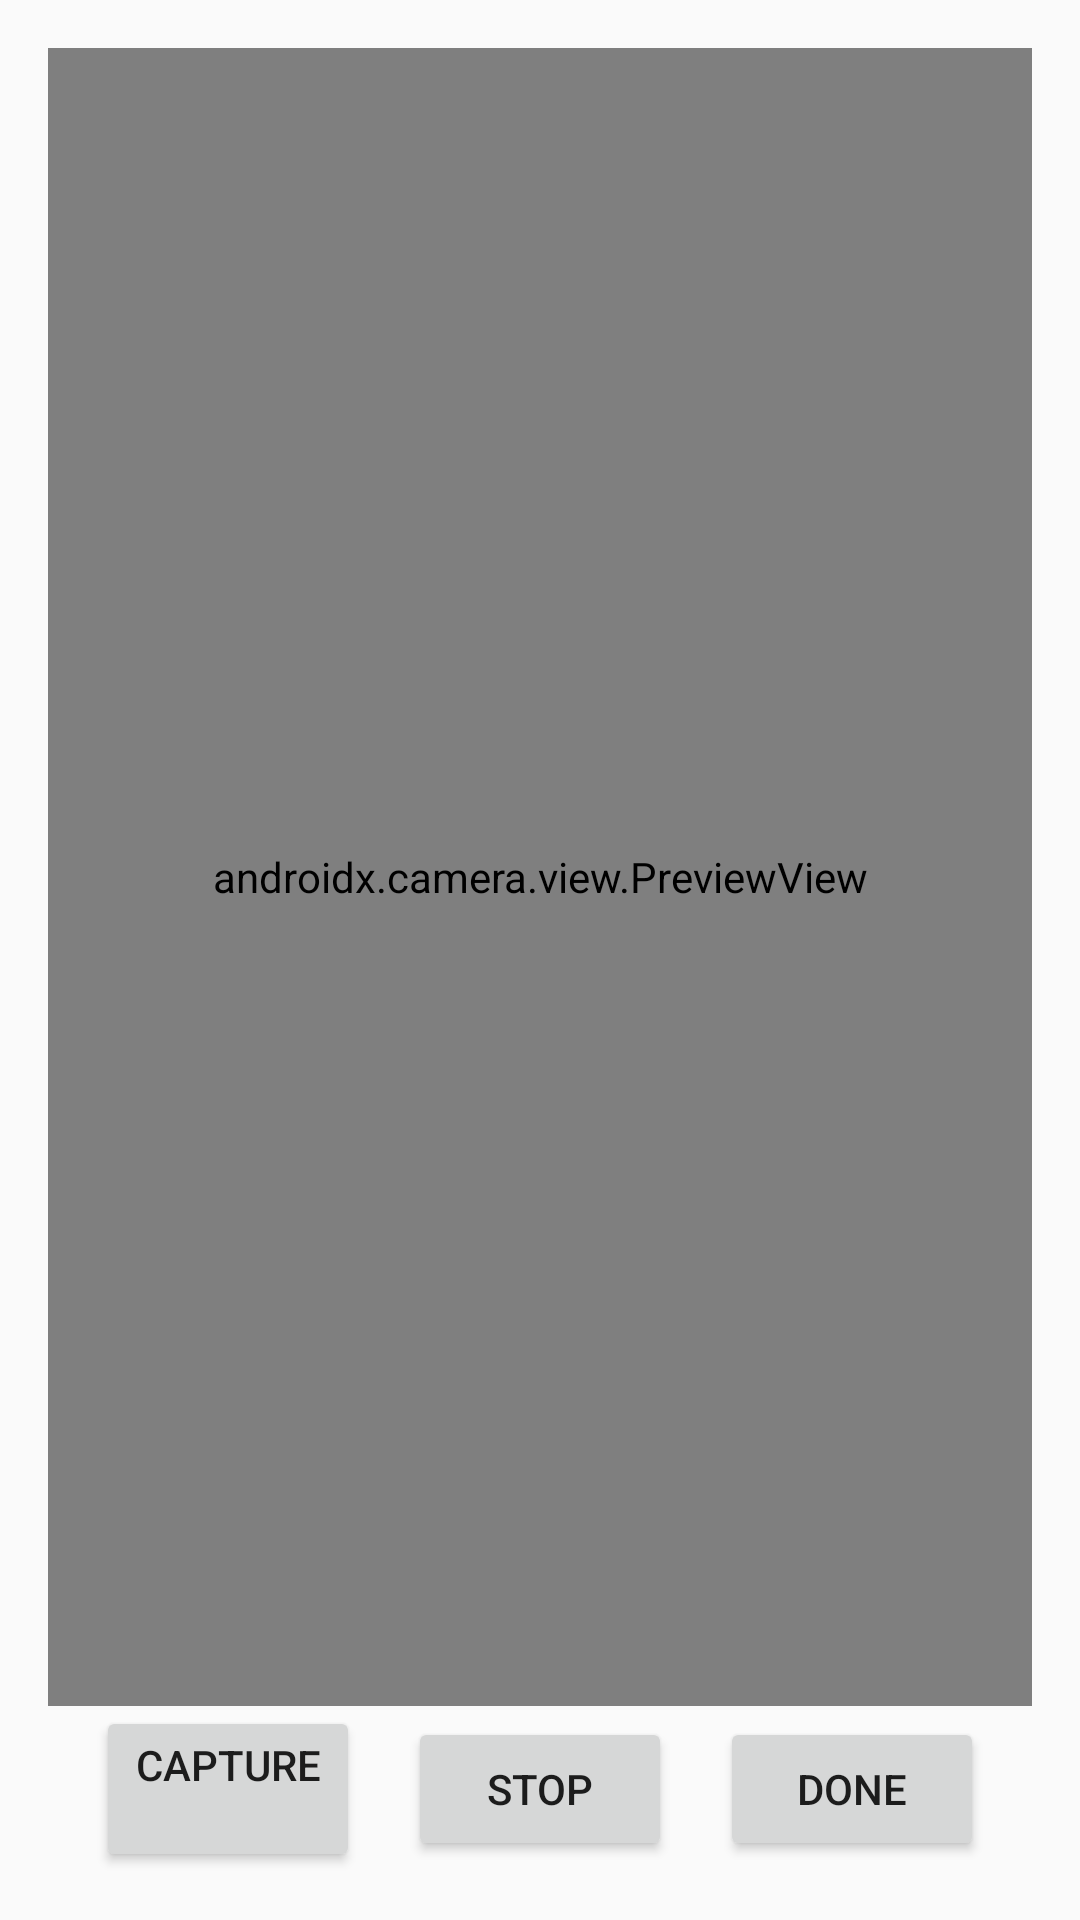

The Android layout XML behind this screen, and the referenced resources:
<!-- AndroidManifest.xml: activity theme Theme._3dModellingApp -->
<!-- res/layout/activity_capture.xml -->
<LinearLayout xmlns:android="http://schemas.android.com/apk/res/android"
    android:layout_width="match_parent"
    android:layout_height="match_parent"
    android:orientation="vertical"
    android:padding="16dp">

    <androidx.camera.view.PreviewView
        android:id="@+id/cameraPreview"
        android:layout_width="match_parent"
        android:layout_height="0dp"
        android:layout_weight="1" />

    <LinearLayout
        android:layout_width="match_parent"
        android:layout_height="wrap_content"
        android:orientation="horizontal"
        android:gravity="center">

        <Button
            android:id="@+id/captureImageButton"
            android:layout_width="wrap_content"
            android:layout_height="wrap_content"
            android:layout_marginEnd="16dp"
            android:text="@string/capture" />


        <Button
            android:id="@+id/stopCaptureButton"
            android:layout_width="wrap_content"
            android:layout_height="wrap_content"
            android:layout_marginEnd="16dp"
            android:text="@string/stop" />

        <Button
            android:id="@+id/doneButton"
            android:layout_width="wrap_content"
            android:layout_height="wrap_content"
            android:text="@string/done" />
    </LinearLayout>
</LinearLayout>
<!-- resources referenced by this layout -->
<resources>
  <string name="capture">capture\n</string>
  <string name="done">done</string>
  <string name="stop">Stop</string>
  <style name="Theme._3dModellingApp" parent="Theme.AppCompat.Light.NoActionBar">
          
          <item name="colorPrimary">@color/purple_500</item>
          <item name="colorPrimaryDark">@color/purple_700</item>
          <item name="colorAccent">@color/teal_200</item>
          <item name="windowActionBar">false</item>
          <item name="windowNoTitle">true</item>
      </style>
  <!-- not gathered from this repository: default colours our renderer supplied (Android Studio template values) -->
  <color name="purple_500">#FF6200EE</color>
  <color name="purple_700">#FF3700B3</color>
  <color name="teal_200">#FF03DAC5</color>
</resources>
